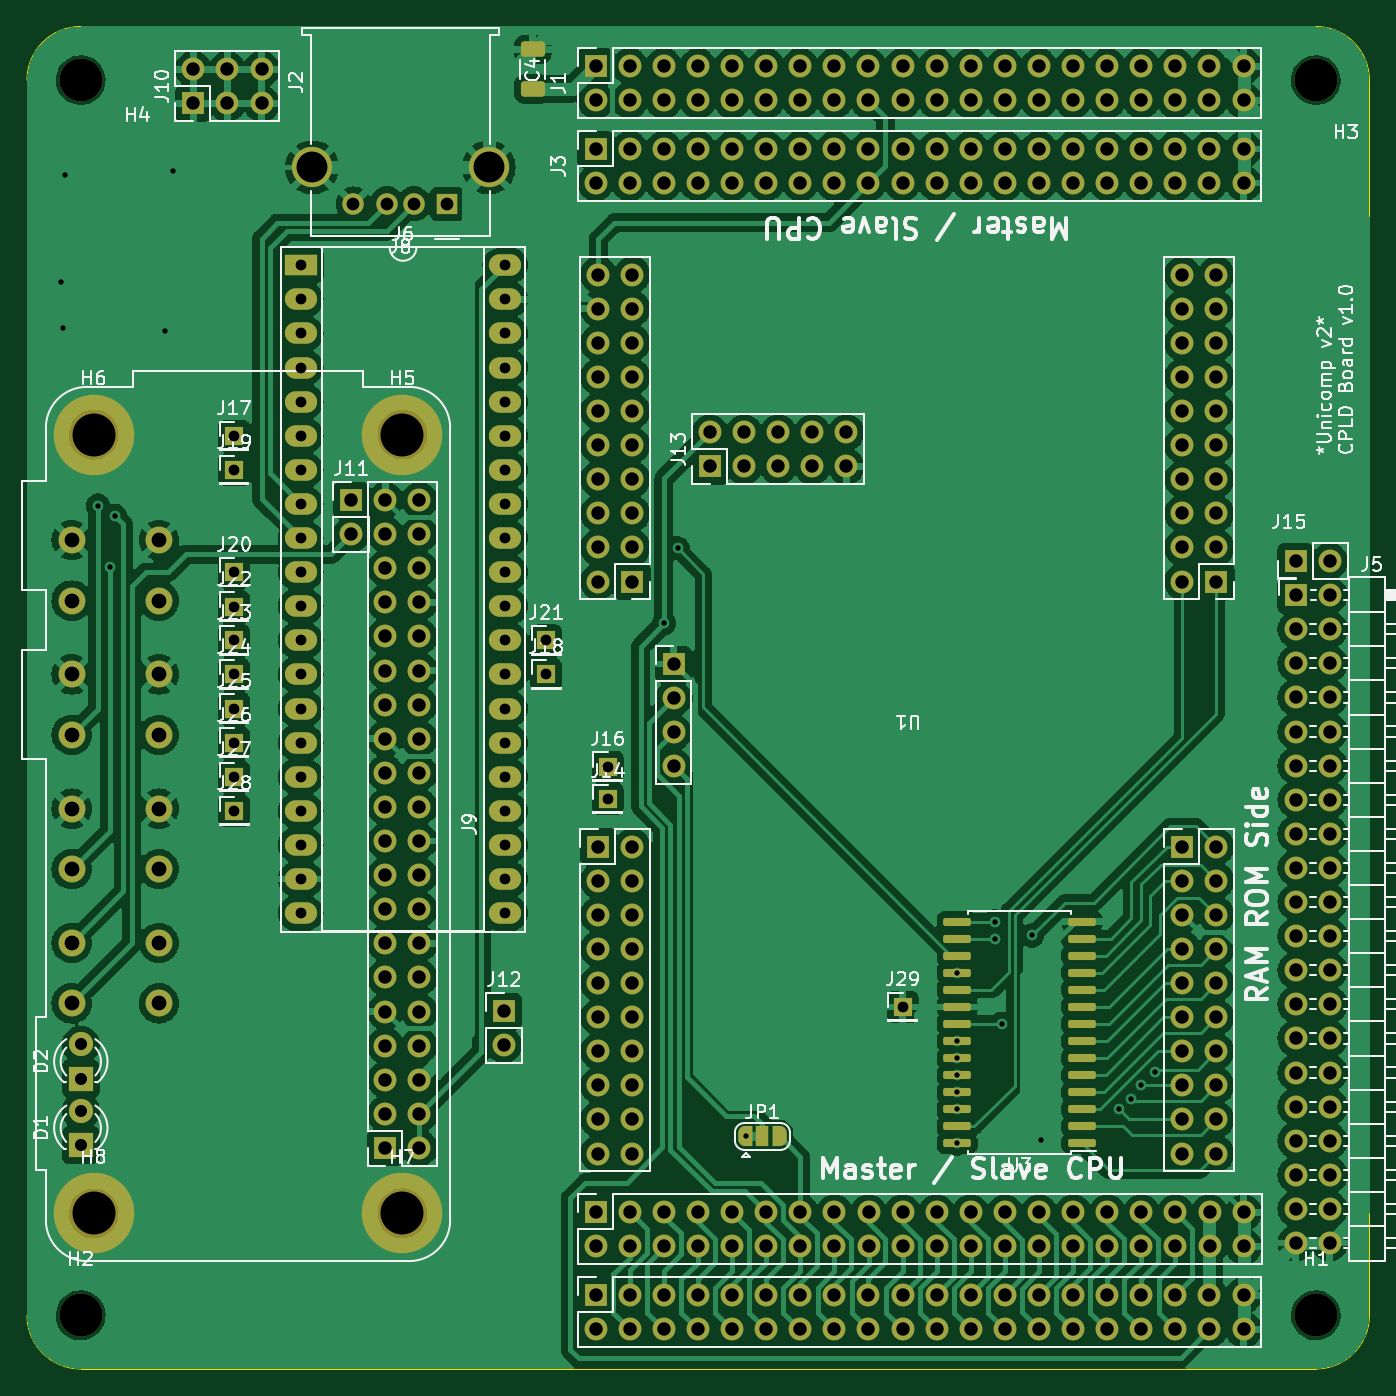
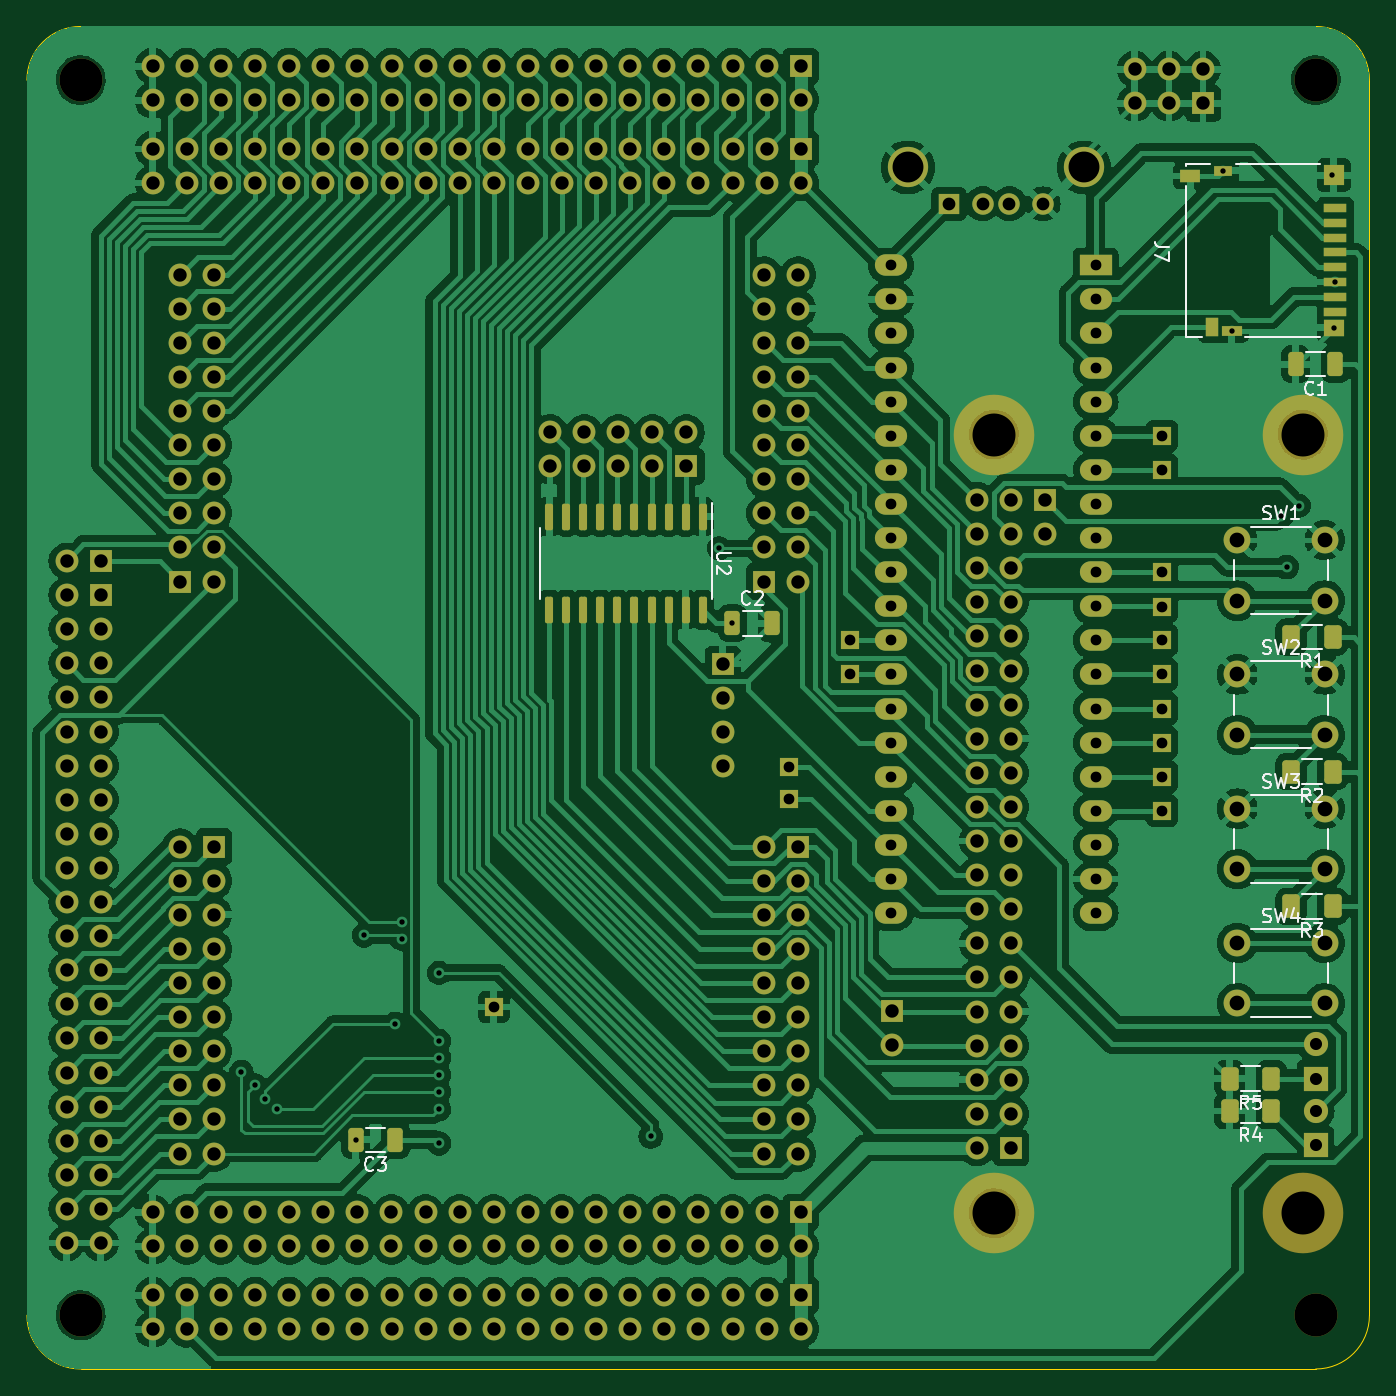
Circuit board: 10 layer files. Board 100.0 x 100.0 mm.
- bottom_copper: cpld_board_max2-B_Cu.gbr (383993 bytes)
- bottom_mask: cpld_board_max2-B_Mask.gbr (15688 bytes)
- paste: cpld_board_max2-B_Paste.gbr (3162 bytes)
- bottom_silk: cpld_board_max2-B_Silkscreen.gbr (19225 bytes)
- outline: cpld_board_max2-Edge_Cuts.gbr (1038 bytes)
- top_copper: cpld_board_max2-F_Cu.gbr (432979 bytes)
- top_mask: cpld_board_max2-F_Mask.gbr (15592 bytes)
- paste: cpld_board_max2-F_Paste.gbr (2075 bytes)
- top_silk: cpld_board_max2-F_Silkscreen.gbr (101747 bytes)
- drill: cpld_board_max2.drl (8744 bytes)

=== bottom_copper: cpld_board_max2-B_Cu.gbr (383993 bytes, source omitted) ===
=== bottom_mask: cpld_board_max2-B_Mask.gbr (15688 bytes, source omitted) ===
=== paste: cpld_board_max2-B_Paste.gbr (3162 bytes, source withheld) ===
=== bottom_silk: cpld_board_max2-B_Silkscreen.gbr (19225 bytes, source omitted) ===
=== outline: cpld_board_max2-Edge_Cuts.gbr ===
%TF.GenerationSoftware,KiCad,Pcbnew,7.0.7-7.0.7~ubuntu20.04.1*%
%TF.CreationDate,2023-09-08T15:38:02+02:00*%
%TF.ProjectId,cpld_board_max2,63706c64-5f62-46f6-9172-645f6d617832,rev?*%
%TF.SameCoordinates,Original*%
%TF.FileFunction,Profile,NP*%
%FSLAX46Y46*%
G04 Gerber Fmt 4.6, Leading zero omitted, Abs format (unit mm)*
G04 Created by KiCad (PCBNEW 7.0.7-7.0.7~ubuntu20.04.1) date 2023-09-08 15:38:02*
%MOMM*%
%LPD*%
G01*
G04 APERTURE LIST*
%TA.AperFunction,Profile*%
%ADD10C,0.100000*%
%TD*%
G04 APERTURE END LIST*
D10*
X100000000Y-44000000D02*
X100000000Y-136000000D01*
X104000000Y-40000000D02*
G75*
G03*
X100000000Y-44000000I0J-4000000D01*
G01*
X200000000Y-44000000D02*
G75*
G03*
X196000000Y-40000000I-4000000J0D01*
G01*
X196000000Y-140000000D02*
G75*
G03*
X200000000Y-136000000I0J4000000D01*
G01*
X200000000Y-136000000D02*
X200000000Y-44000000D01*
X196000000Y-40000000D02*
X104000000Y-40000000D01*
X100000000Y-136000000D02*
G75*
G03*
X104000000Y-140000000I4000000J0D01*
G01*
X196000000Y-140000000D02*
X104000000Y-140000000D01*
M02*

=== top_copper: cpld_board_max2-F_Cu.gbr (432979 bytes, source omitted) ===
=== top_mask: cpld_board_max2-F_Mask.gbr (15592 bytes, source omitted) ===
=== paste: cpld_board_max2-F_Paste.gbr (2075 bytes, source withheld) ===
=== top_silk: cpld_board_max2-F_Silkscreen.gbr (101747 bytes, source omitted) ===
=== drill: cpld_board_max2.drl (8744 bytes, source omitted) ===
